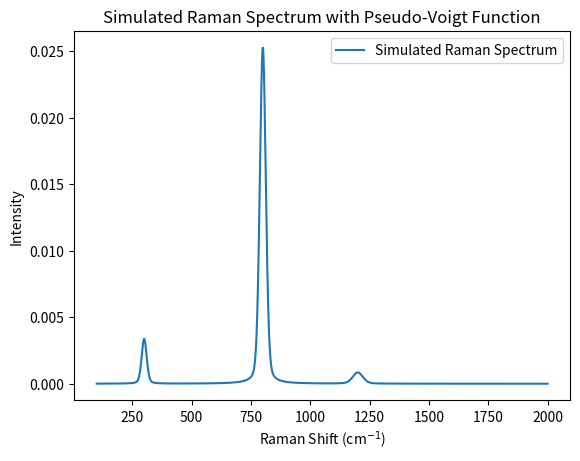

The script that saved this image:
import numpy as np
import matplotlib.pyplot as plt
import warnings


class RamanGenerator:
    def __init__(self, noise=None, wvn=None):
        self.data = None
        self.noise = noise
        self.wvn = wvn

    def generate(self, params):
        """
        Generate Raman spectra based on the input parameters.
        
        params: dict
            A dictionary containing parameters for the Raman spectra generation.
            Example params can include:
            - 'peak_positions': list of floats, positions of the peaks
            - 'amplitude': list of floats, amplitudes of the peaks
            - 'FWHM': float, width of the Gaussian peaks
        """
        # Gaussian function based on the provided equation
        def gaussian(x, mu, w):
            sigma = w / (2 * np.sqrt(2 * np.log(2)))  # Convert FWHM to standard deviation
            return (1 / (sigma * np.sqrt(2 * np.pi))) * np.exp(-((x - mu) ** 2) / (2 * sigma ** 2))

        # Lorentzian function based on the provided equation
        def lorentzian(x, mu, w):
            return (1 / np.pi) * (w / 2) / ((x - mu) ** 2 + (w / 2) ** 2)

        # Pseudo-Voigt function combining Gaussian and Lorentzian parts
        def pseudo_voigt(x, mu, w, rho=0.6785):
            return rho * gaussian(x, mu, w) + (1 - rho) * lorentzian(x, mu, w)
        
        # Function to generate multi-peak Raman spectrum
        def generate_raman_spectrum(x, A, U, W):
            spectrum = np.zeros_like(x)
            N = len(U)  # Number of peaks
            for i in range(N):
                spectrum += A[i] * pseudo_voigt(x, U[i], W[i])  # Add each peak to the spectrum
            return spectrum
        
        # Extract parameters
        peak_positions = params.get('peak_positions')
        amplitude = params.get('amplitude')
        FWHM = params.get('FWHM')

        if self.wvn is None:
            warnings.warn("No wavenumber data was input. Generating spectrum based on customized wavenumber.")
            spec_bound = params.get('spectra_boundary')
            spec_resolution = params.get('spectra_resolution')
            self.wvn = np.linspace(spec_bound[0], spec_bound[1], (spec_bound[1]-spec_bound[0])*spec_resolution + 1)

        self.data = generate_raman_spectrum(self.wvn, amplitude, peak_positions, FWHM)
        return

    def addNoise(self):
        """
        Add nosie to the generated Raman spectra data.
        """
        if self.noise is None:
            warnings.warn("No noise has been input to the class. Input *args(your noise data) when call this class.")
            return
        self.data = self.data + self.noise
        return

    def getData(self):
        """
        Return the generated Raman spectra data.
        """
        if self.data is None:
            raise ValueError("No data has been generated yet. Call generate() first.")
        return self.data
    
    def getWVN(self):
        """
        Return the Raman spectra wavenumber.
        """
        return self.wvn


if __name__ == "__main__":
    # Example usage:
    params = {
        'peak_positions': [300, 800, 1200],
        'amplitude': [0.1, 0.9, 0.05],
        'FWHM': [25, 30, 50],
        # === Below is for customized wavenumber, if you already
        # have a wavenumber as input, you can ignore those params ===
        'spectra_boundary': [100, 2000],
        'spectra_resolution': 1000,
    }

    Generator = RamanGenerator()
    Generator.generate(params)
    data = Generator.getData()
    wvn = Generator.getWVN()

    # Plot the resulting Raman spectrum
    plt.plot(wvn, data, label='Simulated Raman Spectrum')
    plt.xlabel('Raman Shift (cm$^{-1}$)')
    plt.ylabel('Intensity')
    plt.title('Simulated Raman Spectrum with Pseudo-Voigt Function')
    plt.legend()
    plt.show()